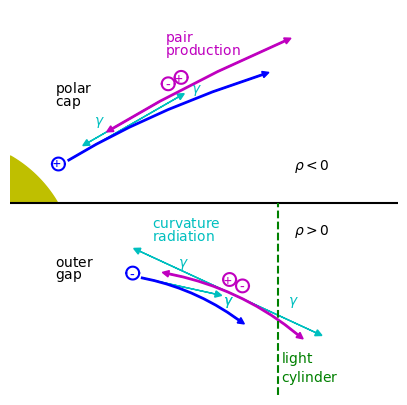

Reproduce this figure in Python.
import matplotlib as mpl
mpl.use('Agg')
from mpl_toolkits.mplot3d import Axes3D
import numpy as np
import matplotlib.pyplot as plt
import math
import operator

fig = plt.figure(figsize=(5,5))
ax = plt.axes()
numpts=101
x=np.zeros(101)
y=np.zeros(101)
x2=np.zeros(101)
y2=np.zeros(101)

for i  in range(0,101):
 theta=float(i)/100.0*math.pi
 x[i]=math.sin(theta)**3
 y[i]=math.cos(theta)*math.sin(theta)**2
a=-15


r1=30*2
for i  in range(0,101):
 x2[i]=(x[i]*r1)*math.cos(-math.pi/4.0)-(-r1*y[i])*math.sin(-math.pi/4.0)
 y2[i]=(x[i]*r1)*math.sin(-math.pi/4.0)+(-r1*y[i])*math.cos(-math.pi/4.0)+a
plt.plot(x2[72:81],y2[72:81],'b',lw=2)
ax.arrow(x2[80],y2[80],(x2[79]-x2[80])*6,(y2[79]-y2[80])*6,head_width=1, head_length=1, fc='c', ec='c')
ax.arrow(x2[73],y2[73],(x2[72]-x2[73])*1,(y2[72]-y2[73])*1,head_width=1, head_length=1, fc='b', ec='b')


for i in range(0,101):
 x2[i]=i/50.0-1
 y2[i]=math.sqrt(1-x2[i]**2)*1
r1=1
plt.plot(x2*r1+19,-y2*r1+4+a,'b')
plt.plot(-x2*r1+19,y2*r1+4+a,'b')
ax.annotate(r'$\rm{polar}$', xy=(0, 12), xytext=(7, 17), color='k')
ax.annotate(r'$\rm{cap}$', xy=(0, 12), xytext=(7, 15), color='k')
ax.annotate(r'$\rm{outer}$', xy=(0, 12), xytext=(7, -10), color='k')
ax.annotate(r'$\rm{gap}$', xy=(0, 12), xytext=(7, -12), color='k')
ax.annotate(r'-', xy=(0, 12), xytext=(18.5, 3+a), color='b')
r1=36*2
for i  in range(0,101):
 x2[i]=(x[i]*r1)*math.cos(-math.pi/4.0)-(-r1*y[i])*math.sin(-math.pi/4.0)
 y2[i]=(x[i]*r1)*math.sin(-math.pi/4.0)+(-r1*y[i])*math.cos(-math.pi/4.0)+a
plt.plot(x2[71:81],y2[71:81],'m',lw=2)
ax.arrow(x2[76],y2[76],(x2[75]-x2[76])*6,(y2[75]-y2[76])*6,head_width=1, head_length=1, fc='c', ec='c')
ax.arrow(x2[76],y2[76],-(x2[75]-x2[76])*6,-(y2[75]-y2[76])*6,head_width=1, head_length=1, fc='c', ec='c')
ax.arrow(x2[72],y2[72],-(x2[72]-x2[71])*1,-(y2[72]-y2[71])*1,head_width=1, head_length=1, fc='m', ec='m')
ax.arrow(x2[79],y2[79],-(x2[79]-x2[80])*1,-(y2[79]-y2[80])*1,head_width=1, head_length=1, fc='m', ec='m')

ax.annotate(r'$\gamma$', xy=(0, 12), xytext=(26,5+a), color='c')
ax.annotate(r'$\gamma$', xy=(0, 12), xytext=(28,17), color='c')
ax.annotate(r'$\gamma$', xy=(0, 12), xytext=(13,12), color='c')
ax.annotate(r'$\gamma$', xy=(0, 12), xytext=(33, -1+a), color='c')
ax.annotate(r'$\gamma$', xy=(0, 12), xytext=(43, -1+a), color='c')

r1=230*2
for i  in range(0,101):
 x2[i]=(x[i]*r1)*math.cos(-math.pi/4.0)-(-r1*y[i])*math.sin(-math.pi/4.0)
 y2[i]=(x[i]*r1)*math.sin(-math.pi/4.0)+(-r1*y[i])*math.cos(-math.pi/4.0)
plt.plot(x2[90:96],y2[90:96],'b',lw=2)
ax.arrow(x2[95],y2[95],-(x2[95]-x2[94])*4,-(y2[95]-y2[94])*4,head_width=1, head_length=1, fc='c', ec='c')
ax.arrow(x2[91],y2[91],-(x2[91]-x2[90])*1,-(y2[91]-y2[90])*1,head_width=1, head_length=1, fc='b', ec='b')
for i in range(0,101):
 x2[i]=i/50.0-1
 y2[i]=math.sqrt(1-x2[i]**2)*1
r1=1
plt.plot(x2*r1+7.5,-y2*r1+6,'b')
plt.plot(-x2*r1+7.5,y2*r1+6,'b')
ax.annotate(r'+', xy=(0, 12), xytext=(6.5, 5.15), color='b')

r1=400*2
for i  in range(0,101):
 x2[i]=(x[i]*r1)*math.cos(-math.pi/4.0)-(-r1*y[i])*math.sin(-math.pi/4.0)
 y2[i]=(x[i]*r1)*math.sin(-math.pi/4.0)+(-r1*y[i])*math.cos(-math.pi/4.0)
plt.plot(x2[92:96],y2[92:96],'m',lw=2)
ax.arrow(x2[94],y2[94],(x2[95]-x2[94])*1.5,(y2[95]-y2[94])*1.5,head_width=1, head_length=1, fc='c', ec='c')
ax.arrow(x2[94],y2[94],(x2[95]-x2[94])*1,(y2[95]-y2[94])*1,head_width=1, head_length=1, fc='m', ec='m')
ax.arrow(x2[93],y2[93],-(x2[93]-x2[92])*1.,-(y2[93]-y2[92])*1.,head_width=1, head_length=1, fc='m', ec='m')

for i in range(0,101):
 x2[i]=i/50.0-1
 y2[i]=math.sqrt(1-x2[i]**2)*1
r1=1
plt.plot(x2*r1+24.5,-y2*r1+18.5,'m')
plt.plot(-x2*r1+24.5,y2*r1+18.5,'m')
ax.annotate(r'-', xy=(0, 12), xytext=(24, 17.5), color='m')
plt.plot(x2*r1+26.5,-y2*r1+19.5,'m')
plt.plot(-x2*r1+26.5,y2*r1+19.5,'m')
ax.annotate(r'+', xy=(0, 12), xytext=(25.5, 18.5), color='m')
plt.plot(x2*r1+34,-y2*r1+3+a,'m')
plt.plot(-x2*r1+34,y2*r1+3+a,'m')
ax.annotate(r'+', xy=(0, 12), xytext=(33.1, 2+a), color='m')
plt.plot(x2*r1+36,-y2*r1+2+a,'m')
plt.plot(-x2*r1+36,y2*r1+2+a,'m')
ax.annotate(r'-', xy=(0, 12), xytext=(35.5, 1+a), color='m')

ax.annotate(r'$\gamma$', xy=(0, 12), xytext=(33, -1+a), color='c')
plt.plot([0,290],[0,0],'k')

#plt.plot(x2[60:90]*20-10,y2[60:90]*20-10,'y')
plt.fill_between(x2[75:94]*20-10, y2[75:94]*20-10, y2=0,color='y')
plt.gca().axison = False
ax.annotate(r'$\rho<0$', xy=(0, 12), xytext=(44, 5), color='k')
ax.annotate(r'$\rho>0$', xy=(0, 12), xytext=(44, -5), color='k')

ax.annotate(r'$\rm{light}$', xy=(0, 12), xytext=(42, -25), color='g')
ax.annotate(r'$\rm{cylinder}$', xy=(0, 12), xytext=(42, -28), color='g')
plt.plot([41.5,41.5],[-50,0],'--g')

ax.annotate(r'$\rm{pair}$', xy=(0, 12), xytext=(24, 25), color='m')
ax.annotate(r'$\rm{production}$', xy=(0, 12), xytext=(24, 23), color='m')

ax.annotate(r'$\rm{curvature}$', xy=(0, 12), xytext=(22, -4), color='c')
ax.annotate(r'$\rm{radiation}$', xy=(0, 12), xytext=(22, -6), color='c')

plt.xlim([-30+30,30+30])
plt.ylim([-30,30])
plt.savefig('magnetosphere.eps')
plt.draw()
plt.show()
